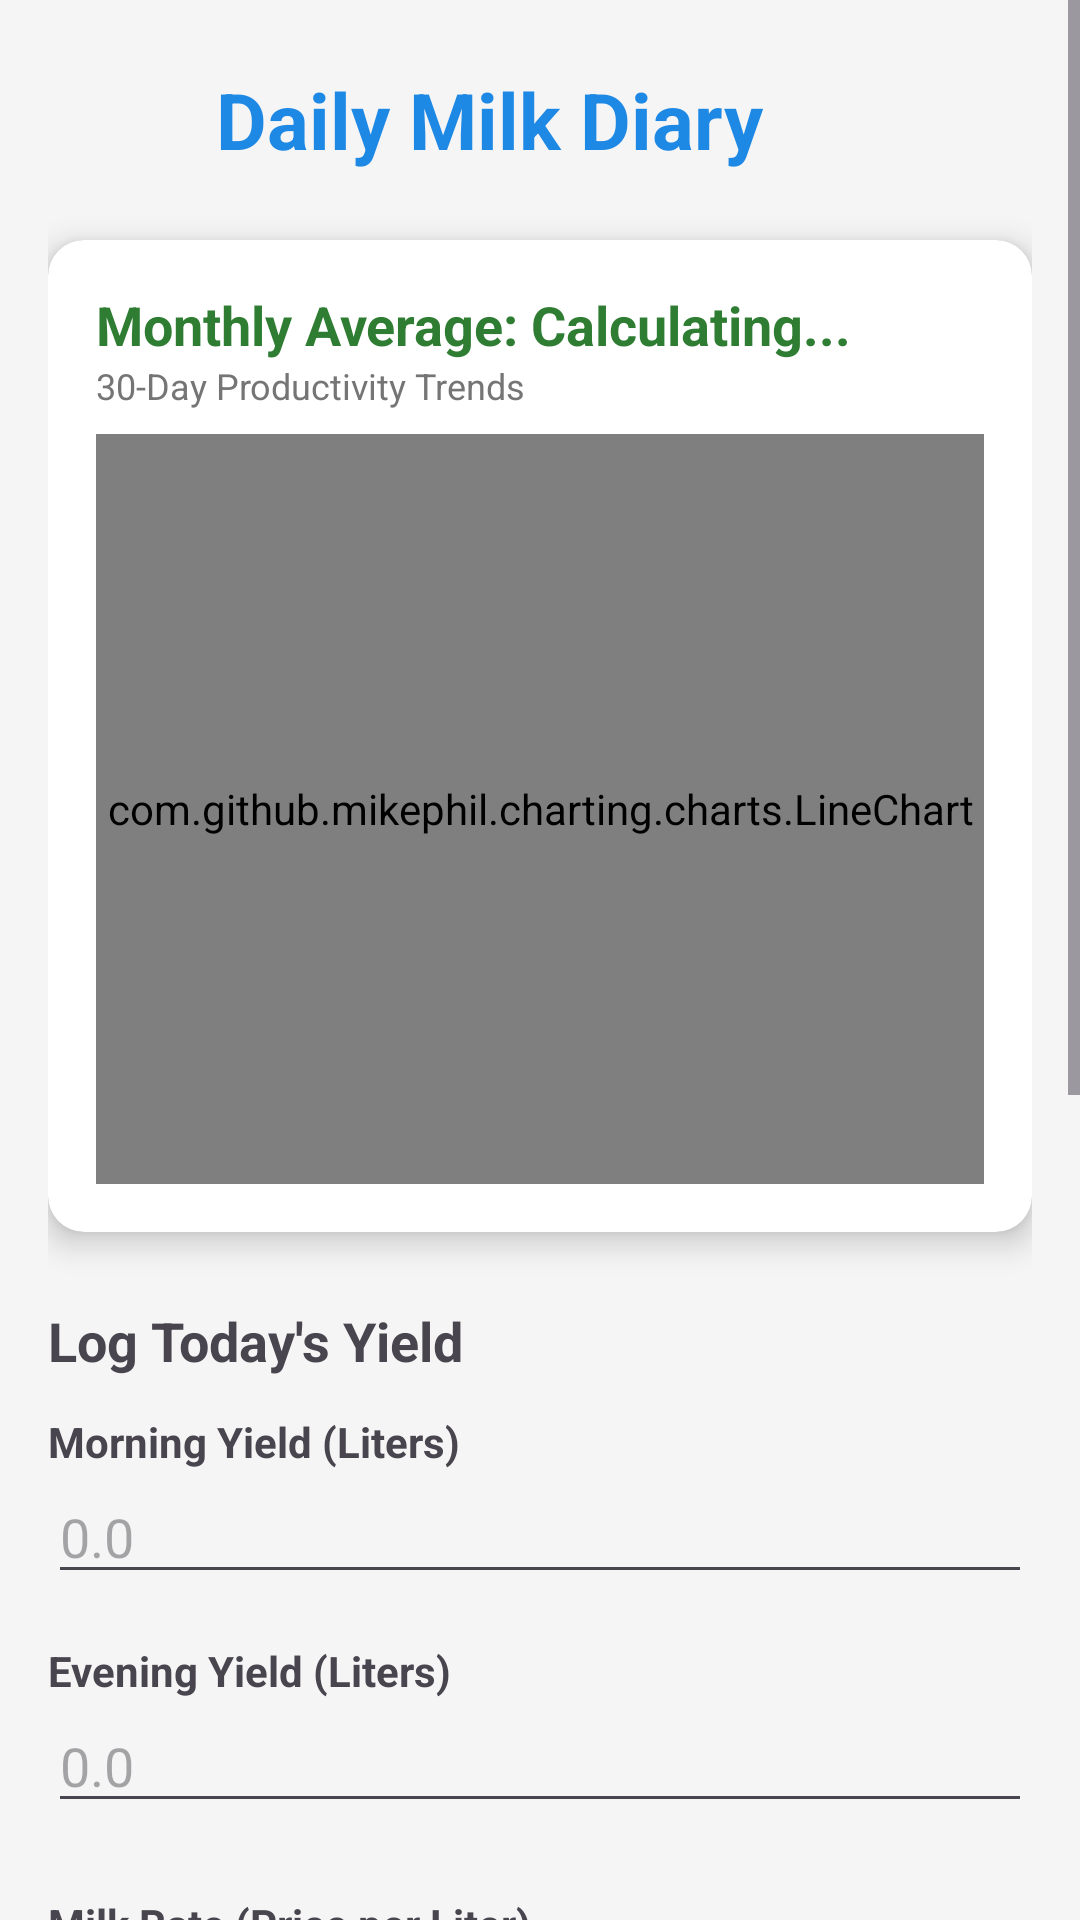

Here is an Android app screen rendered from its layout file. Give the layout XML and the strings, colors and styles it references.
<!-- AndroidManifest.xml: application theme Theme.GokulaHealth -->
<!-- res/layout/activity_milk_diary.xml -->
<?xml version="1.0" encoding="utf-8"?>
<ScrollView xmlns:android="http://schemas.android.com/apk/res/android"
    xmlns:app="http://schemas.android.com/apk/res-auto"
    android:layout_width="match_parent"
    android:layout_height="match_parent"
    android:background="#F5F5F5">

    <LinearLayout
        android:layout_width="match_parent"
        android:layout_height="wrap_content"
        android:orientation="vertical"
        android:padding="16dp">

        <LinearLayout
            android:layout_width="match_parent"
            android:layout_height="wrap_content"
            android:orientation="horizontal"
            android:gravity="center_vertical"
            android:layout_marginBottom="16dp">

            <ImageButton
                android:id="@+id/btnBackArrow"
                android:layout_width="48dp"
                android:layout_height="48dp"
                android:src="@drawable/baseline_arrow_back_24"
                android:background="?attr/selectableItemBackgroundBorderless"
                android:contentDescription="Back" />

            <TextView
                android:layout_width="wrap_content"
                android:layout_height="wrap_content"
                android:text="@string/milk_diary"
                android:textSize="26sp"
                android:textStyle="bold"
                android:textColor="#1E88E5"
                android:layout_marginStart="8dp" />
        </LinearLayout>

        <androidx.cardview.widget.CardView
            android:layout_width="match_parent"
            android:layout_height="wrap_content"
            android:layout_marginBottom="24dp"
            app:cardCornerRadius="12dp"
            app:cardElevation="6dp">

            <LinearLayout
                android:layout_width="match_parent"
                android:layout_height="wrap_content"
                android:orientation="vertical"
                android:padding="16dp">

                <TextView
                    android:id="@+id/tvMonthlyAverage"
                    android:layout_width="wrap_content"
                    android:layout_height="wrap_content"
                    android:text="Monthly Average: Calculating..."
                    android:textSize="18sp"
                    android:textStyle="bold"
                    android:textColor="#2E7D32" />

                <TextView
                    android:layout_width="wrap_content"
                    android:layout_height="wrap_content"
                    android:text="30-Day Productivity Trends"
                    android:textSize="12sp"
                    android:textColor="#757575"
                    android:layout_marginBottom="8dp" />

                <com.github.mikephil.charting.charts.LineChart
                    android:id="@+id/milkChart"
                    android:layout_width="match_parent"
                    android:layout_height="250dp"
                    android:background="#FFFFFF" />
            </LinearLayout>
        </androidx.cardview.widget.CardView>

        <TextView
            android:layout_width="wrap_content"
            android:layout_height="wrap_content"
            android:text="Log Today's Yield"
            android:textSize="18sp"
            android:textStyle="bold"
            android:layout_marginBottom="12dp" />

        <TextView
            android:layout_width="wrap_content"
            android:layout_height="wrap_content"
            android:text="@string/morning_yield"
            android:textStyle="bold" />
        <EditText
            android:id="@+id/etMorning"
            android:layout_width="match_parent"
            android:layout_height="wrap_content"
            android:hint="0.0"
            android:inputType="numberDecimal"
            android:layout_marginBottom="16dp" />

        <TextView
            android:layout_width="wrap_content"
            android:layout_height="wrap_content"
            android:text="@string/evening_yield"
            android:textStyle="bold" />
        <EditText
            android:id="@+id/etEvening"
            android:layout_width="match_parent"
            android:layout_height="wrap_content"
            android:hint="0.0"
            android:inputType="numberDecimal"
            android:layout_marginBottom="16dp" />

        <TextView
            android:layout_width="wrap_content"
            android:layout_height="wrap_content"
            android:text="@string/milk_rate"
            android:textStyle="bold"
            android:layout_marginTop="8dp" />
        <EditText
            android:id="@+id/etPricePerLiter"
            android:layout_width="match_parent"
            android:layout_height="wrap_content"
            android:hint="e.g. 40"
            android:inputType="numberDecimal"
            android:layout_marginBottom="16dp" />

        <TextView
            android:layout_width="wrap_content"
            android:layout_height="wrap_content"
            android:text="@string/daily_expenses"
            android:textStyle="bold"
            android:layout_marginTop="8dp" />
        <EditText
            android:id="@+id/etDailyExpenses"
            android:layout_width="match_parent"
            android:layout_height="wrap_content"
            android:hint="0.0"
            android:inputType="numberDecimal"
            android:layout_marginBottom="24dp" />

        <androidx.cardview.widget.CardView
            android:layout_width="match_parent"
            android:layout_height="wrap_content"
            android:layout_marginBottom="16dp"
            app:cardCornerRadius="8dp"
            app:cardElevation="4dp"
            app:cardBackgroundColor="#E3F2FD">

            <GridLayout
                android:layout_width="match_parent"
                android:layout_height="wrap_content"
                android:columnCount="2"
                android:padding="12dp">

                <TextView android:text="Morning:" android:textStyle="bold" />
                <TextView android:id="@+id/tvSummaryMorning" android:layout_gravity="end" android:text="0.0 L" />

                <TextView android:text="Evening:" android:textStyle="bold" />
                <TextView android:id="@+id/tvSummaryEvening" android:layout_gravity="end" android:text="0.0 L" />

                <TextView android:text="Total Yield:" android:textStyle="bold" />
                <TextView android:id="@+id/tvSummaryTotal" android:layout_gravity="end" android:text="0.0 L" android:textColor="#1E88E5" android:textStyle="bold" />

                <View android:layout_width="match_parent" android:layout_height="1dp" android:background="#90CAF9" android:layout_columnSpan="2" android:layout_marginTop="8dp" android:layout_marginBottom="8dp" />

                <TextView android:text="Gross Profit:" android:textStyle="bold" />
                <TextView android:id="@+id/tvSummaryGross" android:layout_gravity="end" android:text="₹0.00" />

                <TextView android:text="NET PROFIT:" android:textStyle="bold" android:textColor="#2E7D32" />
                <TextView android:id="@+id/tvSummaryNet" android:layout_gravity="end" android:text="₹0.00" android:textStyle="bold" android:textColor="#2E7D32" />
            </GridLayout>
        </androidx.cardview.widget.CardView>

        <Button
            android:id="@+id/btnSaveMilk"
            android:layout_width="match_parent"
            android:layout_height="55dp"
            android:text="@string/btn_save"
            android:backgroundTint="#1E88E5"
            android:layout_marginBottom="12dp" />

        <Button
            android:id="@+id/btnDownloadReport"
            android:layout_width="match_parent"
            android:layout_height="55dp"
            android:text="@string/btn_download_report"
            android:backgroundTint="#2E7D32"
            android:layout_marginBottom="32dp" />

    </LinearLayout>
</ScrollView>
<!-- resources referenced by this layout -->
<resources>
  <string name="btn_download_report">Download Monthly Report (PDF)</string>
  <string name="btn_save">Log Daily Production</string>
  <string name="daily_expenses">Daily Expenses (Feed/Meds)</string>
  <string name="evening_yield">Evening Yield (Liters)</string>
  <string name="milk_diary">Daily Milk Diary</string>
  <string name="milk_rate">Milk Rate (Price per Liter)</string>
  <string name="morning_yield">Morning Yield (Liters)</string>
  <style name="Theme.GokulaHealth" parent="Base.Theme.GokulaHealth" />
  <style name="Base.Theme.GokulaHealth" parent="Theme.Material3.DayNight.NoActionBar">
          
          
      </style>
</resources>
